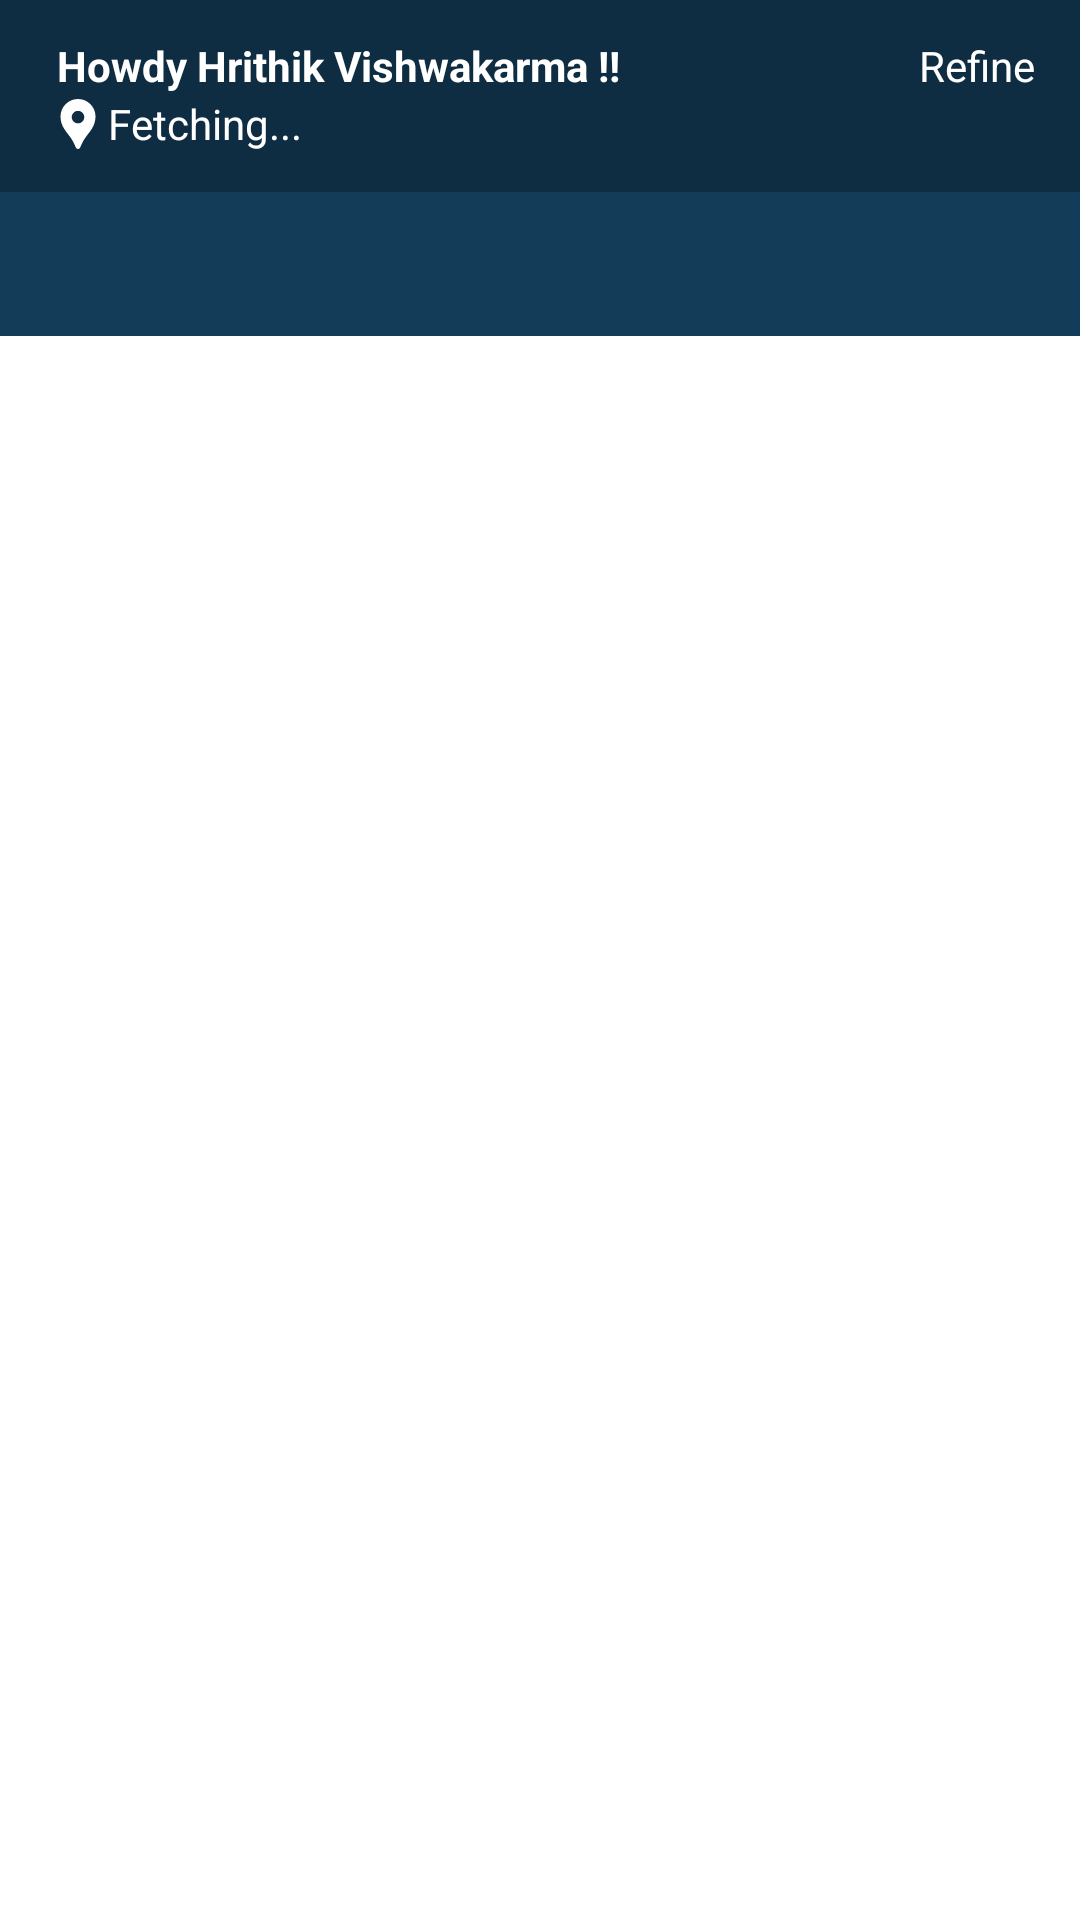

This screen was rendered from an Android layout file. Write that file and the resources it references.
<!-- AndroidManifest.xml: application theme Theme.RefineExploreAssign -->
<!-- res/layout/activity_main.xml -->
<?xml version="1.0" encoding="utf-8"?>
<LinearLayout xmlns:android="http://schemas.android.com/apk/res/android"
    xmlns:app="http://schemas.android.com/apk/res-auto"
    xmlns:tools="http://schemas.android.com/tools"
    android:id="@+id/main"
    android:layout_width="match_parent"
    android:layout_height="match_parent"
    android:background="@color/white"
    android:orientation="vertical">

    <com.google.android.material.appbar.MaterialToolbar
        android:id="@+id/toolbar"
        android:layout_width="match_parent"
        android:layout_height="wrap_content"
        android:background="@color/homeToolbarColor">

        <RelativeLayout
            android:layout_width="match_parent"
            android:layout_height="wrap_content">

            <LinearLayout
                android:id="@+id/nameAndLocationLayout"
                android:layout_width="wrap_content"
                android:layout_height="wrap_content"
                android:orientation="vertical">

                <LinearLayout
                    android:id="@+id/greetingTextLayout"
                    android:layout_width="wrap_content"
                    android:layout_height="wrap_content"
                    android:orientation="horizontal">

                    <TextView
                        android:layout_width="wrap_content"
                        android:layout_height="wrap_content"
                        android:layout_marginLeft="3dp"
                        android:textColor="@color/white"
                        android:textStyle="bold"
                        android:text="Howdy "/>
                    <TextView
                        android:id="@+id/name"
                        android:layout_width="wrap_content"
                        android:layout_height="wrap_content"
                        android:textColor="@color/white"
                        android:textStyle="bold"
                        android:text="Hrithik Vishwakarma "/>
                    <TextView
                        android:layout_width="wrap_content"
                        android:layout_height="wrap_content"
                        android:textColor="@color/white"
                        android:textStyle="bold"
                        android:text="!!"/>

                </LinearLayout>

                <TextView
                    android:id="@+id/location"
                    android:layout_width="wrap_content"
                    android:layout_height="wrap_content"
                    android:textColor="@color/white"
                    android:gravity="center_vertical"
                    app:drawableLeftCompat="@drawable/icon_location"
                    app:drawableTint="@color/white"
                    android:text="Fetching..."/>

            </LinearLayout>

            <LinearLayout
                android:id="@+id/refineBtn"
                android:layout_width="wrap_content"
                android:layout_height="wrap_content"
                android:layout_alignParentEnd="true"
                android:layout_marginRight="15dp"
                android:orientation="vertical">

                <ImageView
                    android:layout_width="wrap_content"
                    android:layout_height="wrap_content"
                    android:src="@drawable/icon_checklist"
                    android:layout_gravity="center_horizontal"
                    app:tint="@color/white"/>

                <TextView
                    android:layout_width="wrap_content"
                    android:layout_height="wrap_content"
                    android:text="Refine"
                    android:textColor="@color/white"/>

            </LinearLayout>

        </RelativeLayout>

    </com.google.android.material.appbar.MaterialToolbar>

    <com.google.android.material.tabs.TabLayout
        android:id="@+id/homeTabLayout"
        android:layout_width="match_parent"
        android:background="@color/primaryColor"
        app:tabTextColor="@color/tabTextColor"
        app:tabSelectedTextColor="@color/white"
        app:tabIndicatorColor="@color/white"
        app:tabIndicatorFullWidth="true"
        android:layout_height="wrap_content"/>

    <androidx.viewpager.widget.ViewPager
        android:id="@+id/homeTabNavVP"
        android:layout_width="match_parent"
        android:layout_height="match_parent"/>

</LinearLayout>
<!-- resources referenced by this layout -->
<resources>
  <color name="homeToolbarColor">#0e2d42</color>
  <color name="primaryColor">#133c58</color>
  <color name="tabTextColor">#A8A8A8</color>
  <color name="white">#FFFFFFFF</color>
  <!-- drawable icon_location (drawable) -->
  <vector xmlns:android="http://schemas.android.com/apk/res/android"
      android:height="20dp"
      android:tint="#000000"
      android:viewportHeight="24"
      android:viewportWidth="24"
      android:width="20dp">
        
      <path android:fillColor="@android:color/white"
          android:pathData="M12,2L12,2C8.13,2 5,5.13 5,9c0,1.74 0.5,3.37 1.41,4.84c0.95,1.54 2.2,2.86 3.16,4.4c0.47,0.75 0.81,1.45 1.17,2.26C11,21.05 11.21,22 12,22h0c0.79,0 1,-0.95 1.25,-1.5c0.37,-0.81 0.7,-1.51 1.17,-2.26c0.96,-1.53 2.21,-2.85 3.16,-4.4C18.5,12.37 19,10.74 19,9C19,5.13 15.87,2 12,2zM12,11.75c-1.38,0 -2.5,-1.12 -2.5,-2.5s1.12,-2.5 2.5,-2.5s2.5,1.12 2.5,2.5S13.38,11.75 12,11.75z"/>
      
  </vector>
  <style name="Theme.RefineExploreAssign" parent="Base.Theme.RefineExploreAssign" />
  <style name="Base.Theme.RefineExploreAssign" parent="Theme.Material3.Light.NoActionBar">
          
          
          <item name="colorPrimary">@color/primaryColor</item>
      </style>
</resources>
